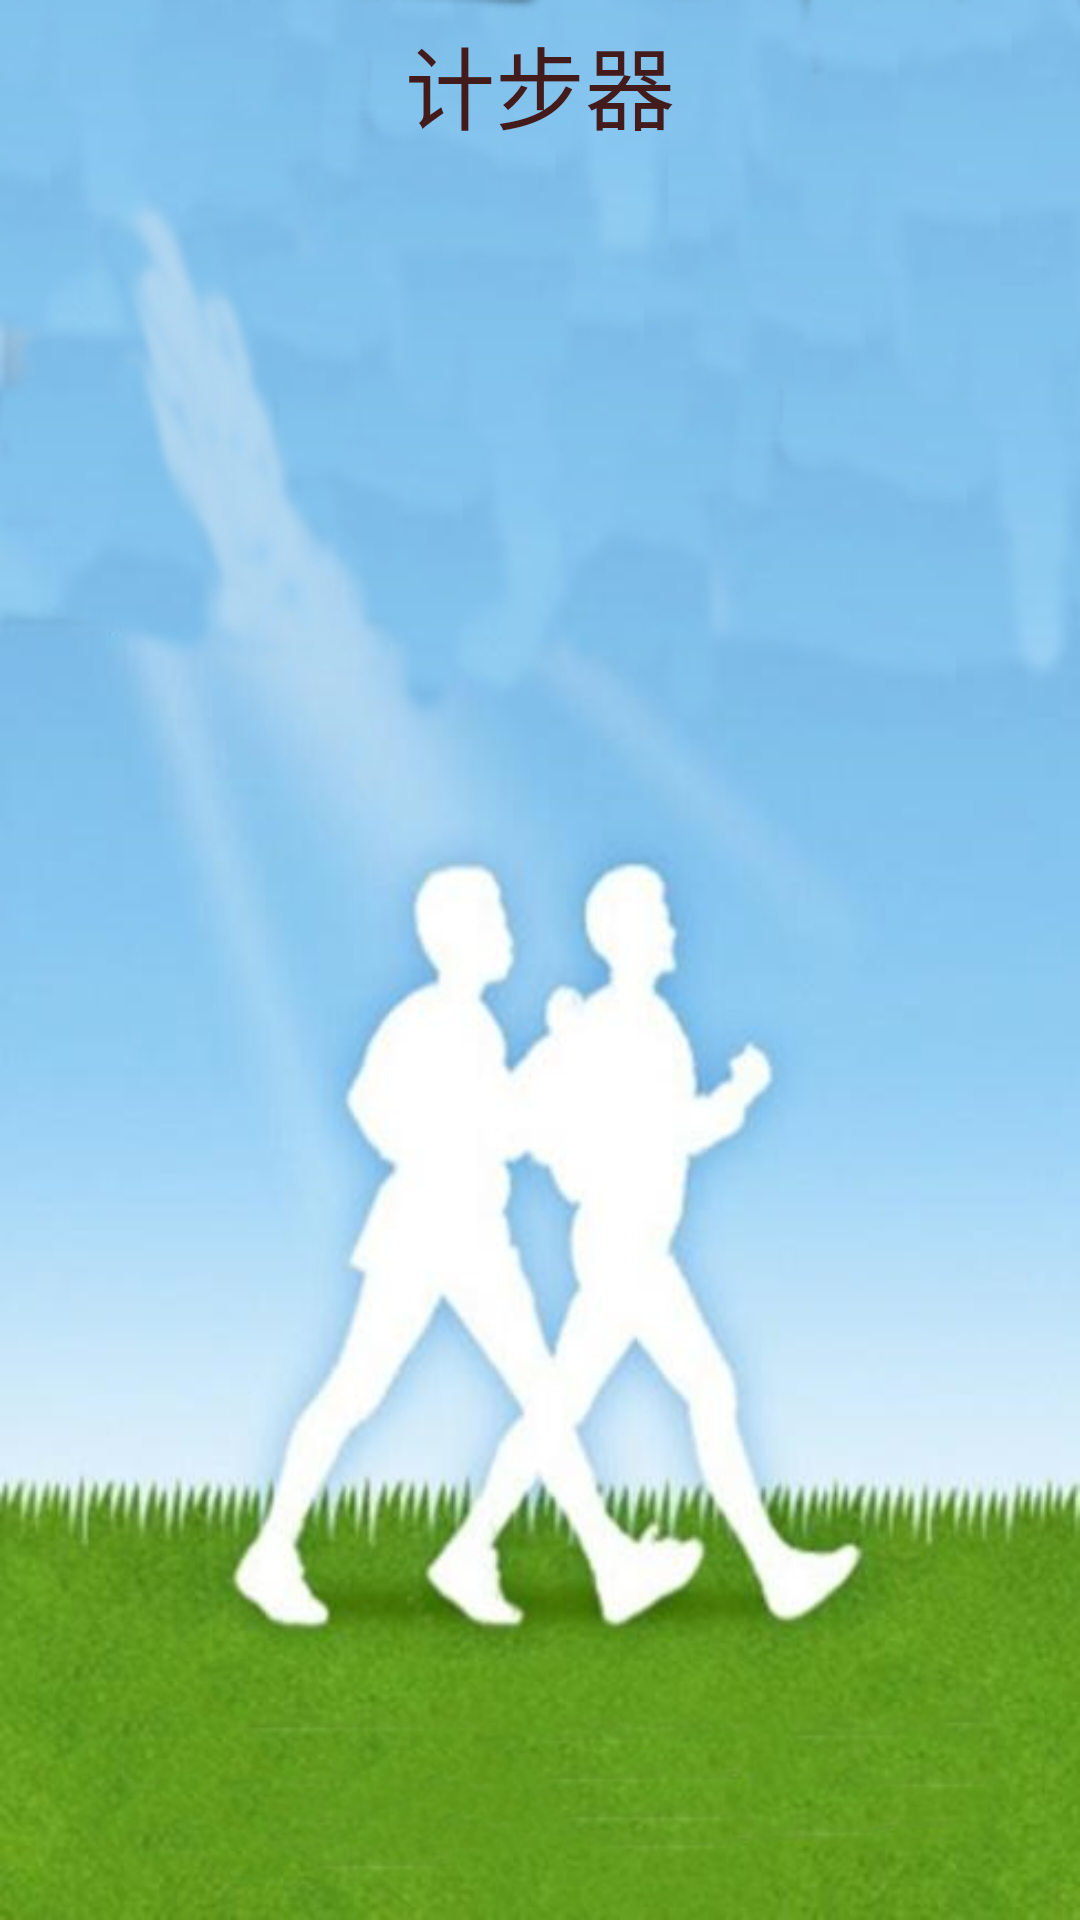

The Android layout XML behind this screen, and the referenced resources:
<!-- AndroidManifest.xml: application theme Theme.Gege -->
<!-- res/layout/activitystepcounter_main.xml -->
<?xml version="1.0" encoding="utf-8"?>
<LinearLayout xmlns:android="http://schemas.android.com/apk/res/android"
    xmlns:app="http://schemas.android.com/apk/res-auto"
    xmlns:tools="http://schemas.android.com/tools"
    android:layout_width="match_parent"
    android:layout_height="match_parent"
    android:orientation="vertical"
    android:background="@drawable/bsda"
    tools:context=".stepcount.StepcounterActivity">

    <FrameLayout
        android:layout_width="match_parent"
        android:layout_height="wrap_content">

        <androidx.appcompat.widget.Toolbar
            android:layout_width="match_parent"
            android:layout_height="?attr/actionBarSize"
            android:theme="@style/ThemeOverlay.AppCompat.Dark.ActionBar">

            <ImageView
                android:id="@+id/stepbank_iv"
                android:layout_width="wrap_content"
                android:layout_height="wrap_content"
                android:layout_gravity="left"
                android:src="@drawable/arrow_left" />

            <TextView
                android:layout_width="wrap_content"
                android:layout_height="wrap_content"
                android:layout_gravity="center"
                android:text="计步器"
                android:textColor="#431B1B"
                android:textSize="30sp" />
        </androidx.appcompat.widget.Toolbar>

    </FrameLayout>

    <TextView
        android:id="@+id/show_hello_tv"
        android:layout_width="match_parent"
        android:layout_height="wrap_content"
        android:layout_marginBottom="15dp"
        android:gravity="center"
        android:textColor="#DF1A1A"
        android:textSize="25sp" />

    <TextView
        android:id="@+id/show_step_tv"
        android:layout_width="match_parent"
        android:layout_height="wrap_content"
        android:layout_marginBottom="15dp"
        android:gravity="center"
        android:textColor="#DF1A1A"
        android:textSize="25sp" />

    <TextView
        android:id="@+id/show_time_tv"
        android:layout_width="match_parent"
        android:layout_height="wrap_content"
        android:layout_marginBottom="15dp"
        android:gravity="center"
        android:textColor="#DF1A1A"
        android:textSize="25sp" />

    <LinearLayout
        android:layout_gravity="center_horizontal"
        android:layout_width="wrap_content"
        android:layout_height="wrap_content"
        android:layout_marginTop="100dp"
        android:orientation="horizontal">







    </LinearLayout>
</LinearLayout>
<!-- resources referenced by this layout -->
<resources>
  <!-- drawable bsda: png bitmap (drawable, 220559 bytes) -->
  <!-- drawable step (drawable) -->
  <?xml version="1.0" encoding="utf-8"?>
  <selector xmlns:android="http://schemas.android.com/apk/res/android">
      <item android:drawable="@drawable/step_white" android:state_checked="false" />
      <item android:drawable="@drawable/step_balck" android:state_checked="true" />
  </selector>
  <style name="Theme.Gege" parent="Theme.AppCompat.Light.NoActionBar">
          
          <item name="colorPrimary">@color/purple_500</item>
          <item name="colorPrimaryVariant">@color/purple_700</item>
          <item name="colorOnPrimary">@color/white</item>
          
          <item name="colorSecondary">@color/teal_200</item>
          <item name="colorSecondaryVariant">@color/teal_700</item>
          <item name="colorOnSecondary">@color/black</item>
          
          <item name="android:statusBarColor" tools:targetApi="l">?attr/colorPrimaryVariant</item>
          
      </style>
  <!-- drawable step_white: png bitmap (drawable, 7193 bytes) -->
  <!-- drawable step_balck: png bitmap (drawable, 7372 bytes) -->
  <!-- not gathered from this repository: default colours our renderer supplied (Android Studio template values) -->
  <color name="purple_500">#FF6200EE</color>
  <color name="purple_700">#FF3700B3</color>
  <color name="teal_200">#FF03DAC5</color>
  <color name="teal_700">#FF018786</color>
  <color name="black">#FF000000</color>
  <color name="white">#FFFFFFFF</color>
</resources>
